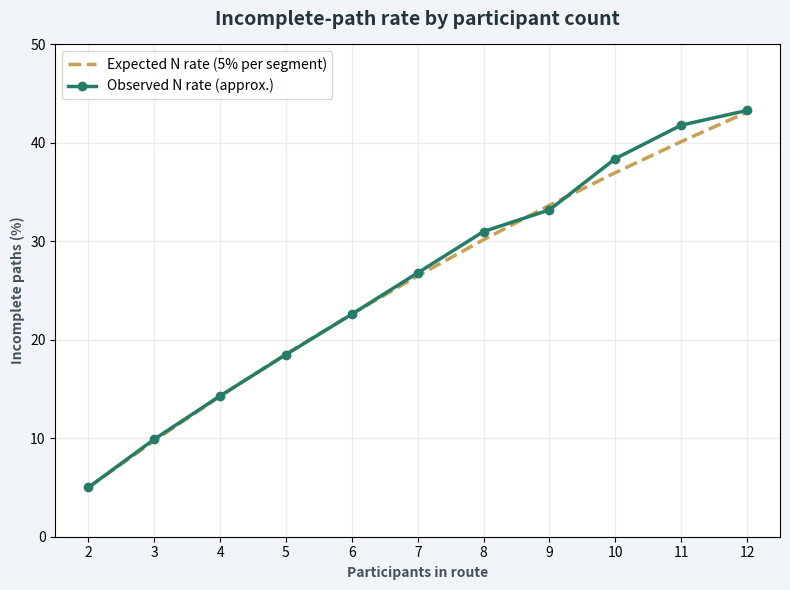
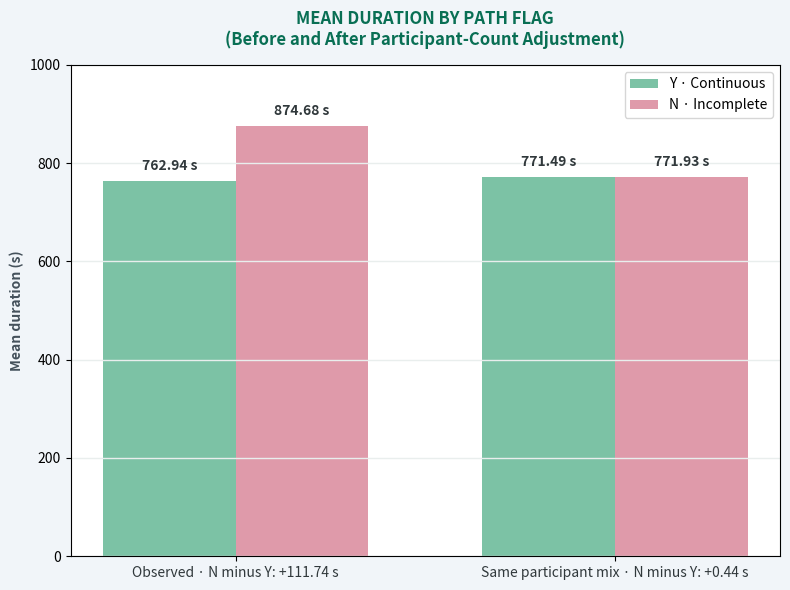

The matplotlib source for these figures, in order:
import matplotlib.pyplot as plt
import numpy as np

fig, ax = plt.subplots(figsize=(8, 6))
fig.patch.set_facecolor('#f1f5f9')
ax.set_facecolor('white')

participants = np.arange(2, 13)
expected = 100 * (1 - np.power(0.95, participants - 1))
observed = [5.0, 9.9, 14.3, 18.5, 22.6, 26.8, 31.0, 33.2, 38.4, 41.8, 43.3]

ax.plot(participants, expected, label='Expected N rate (5% per segment)', color='#c7a056', linestyle='--', linewidth=2.5)
ax.plot(participants, observed, label='Observed N rate (approx.)', color='#267c67', marker='o', linewidth=2.5, markersize=6)
ax.set_title('Incomplete-path rate by participant count', fontsize=14, fontweight='bold', pad=14, color='#25343a')
ax.set_xlabel('Participants in route', fontweight='bold', color='#44515b')
ax.set_ylabel('Incomplete paths (%)', fontweight='bold', color='#44515b')
ax.set_ylim(0, 50)
ax.set_xticks(participants)
ax.grid(True, color='#e9eeed', linestyle='-', linewidth=1)
ax.legend(loc='upper left', frameon=True, facecolor='white')

plt.tight_layout()
plt.savefig('incomplete_path_chart.png', dpi=300, facecolor=fig.get_facecolor(), edgecolor='none')
plt.show()

import matplotlib.pyplot as plt
import numpy as np

fig, ax = plt.subplots(figsize=(8, 6))
fig.patch.set_facecolor('#f1f5f9')
ax.set_facecolor('white')

labels = ['Observed · N minus Y: +111.74 s', 'Same participant mix · N minus Y: +0.44 s']
x = np.arange(len(labels))
width = 0.35

y_continuous = [762.94, 771.49]
n_incomplete = [874.68, 771.93]

rects1 = ax.bar(x - width/2, y_continuous, width, label='Y · Continuous', color='#7cc2a5')
rects2 = ax.bar(x + width/2, n_incomplete, width, label='N · Incomplete', color='#df9aaa')

ax.set_title('MEAN DURATION BY PATH FLAG\n(Before and After Participant-Count Adjustment)', fontsize=12, fontweight='bold', pad=14, color='#096f54')
ax.set_ylabel('Mean duration (s)', fontweight='bold', color='#44515b')
ax.set_ylim(0, 1000)
ax.set_xticks(x)
ax.set_xticklabels(labels, fontsize=10, color='#30383b')
ax.grid(True, color='#e9eeed', linestyle='-', linewidth=1, axis='y')
ax.legend(loc='upper right', frameon=True, facecolor='white')

for rects in [rects1, rects2]:
    for rect in rects:
        height = rect.get_height()
        ax.annotate(f'{height:.2f} s',
                    xy=(rect.get_x() + rect.get_width() / 2, height),
                    xytext=(0, 6),
                    textcoords="offset points",
                    ha='center', va='bottom', fontsize=10, fontweight='bold', color='#30383b')

plt.tight_layout()
plt.savefig('duration_comparison_chart.png', dpi=300, facecolor=fig.get_facecolor(), edgecolor='none')
plt.show()
